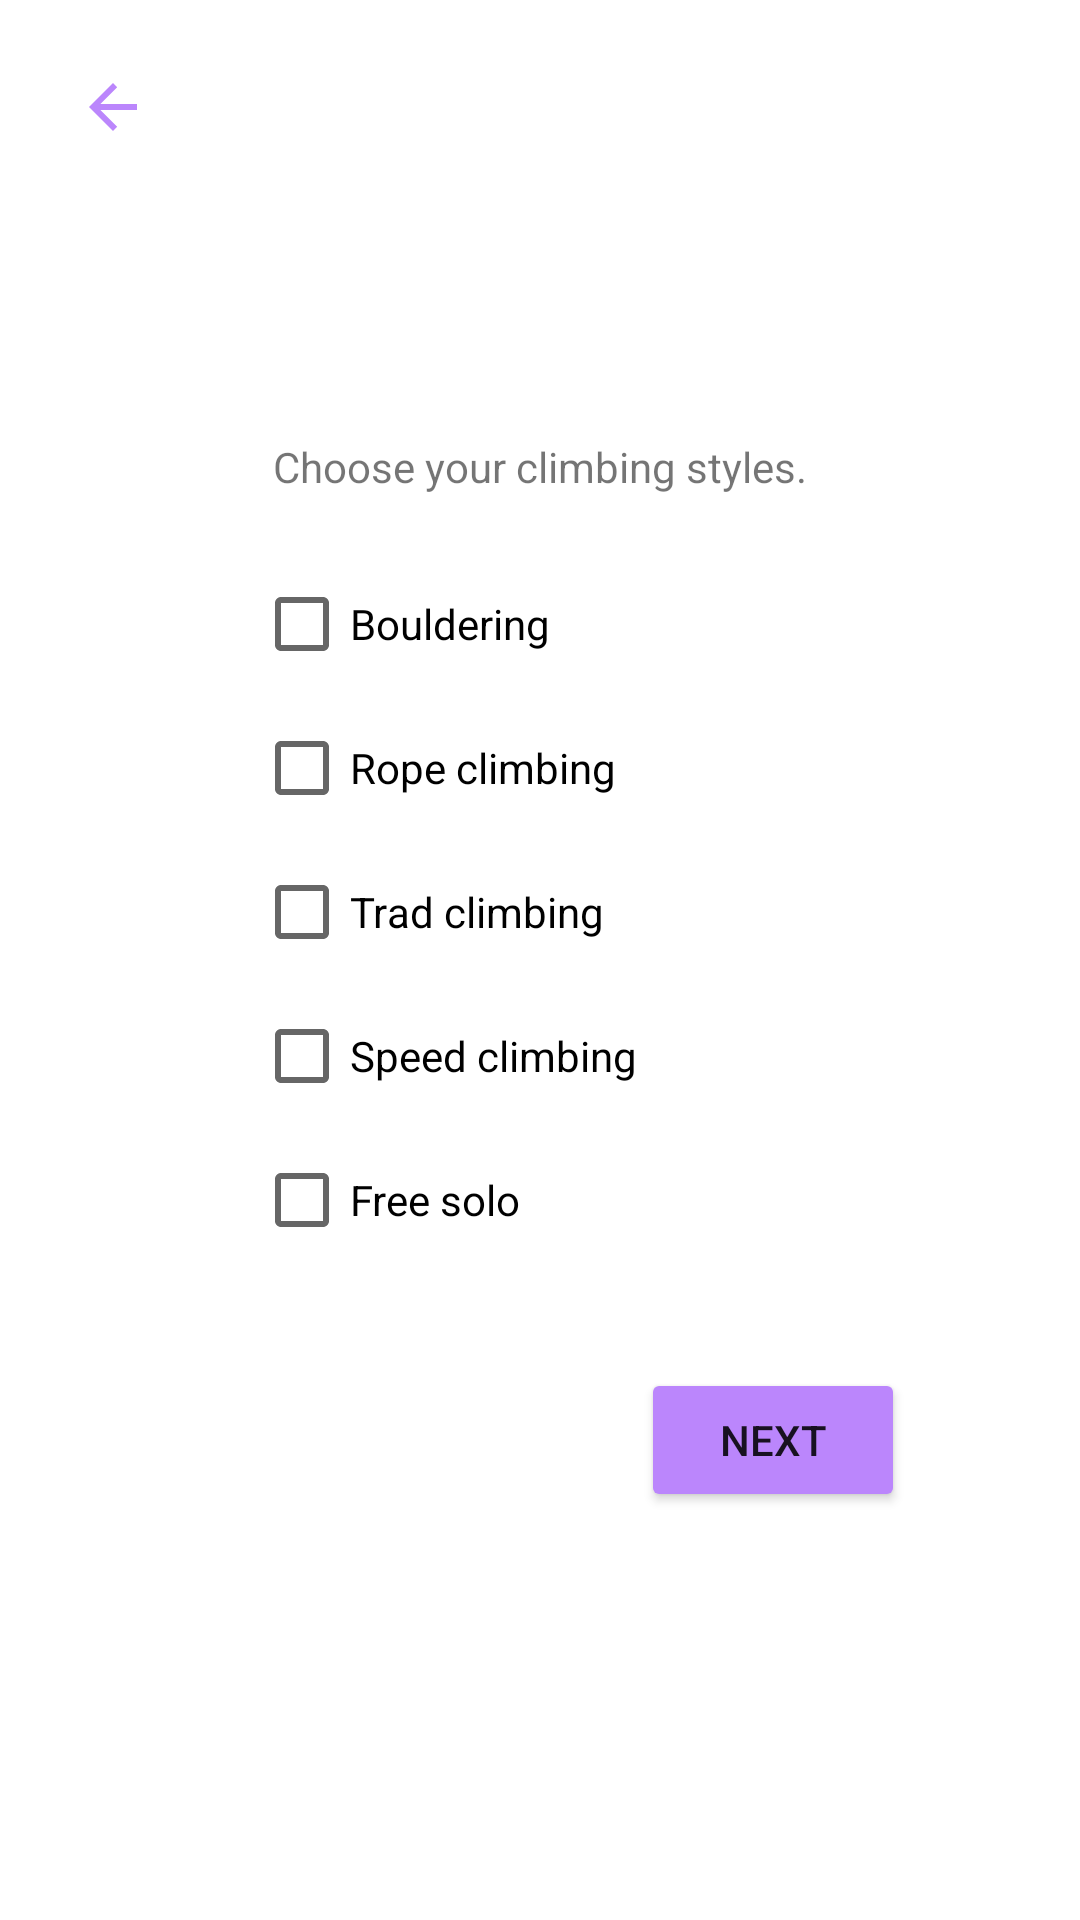

The Android layout XML behind this screen, and the referenced resources:
<!-- AndroidManifest.xml: application theme Theme.Climber -->
<!-- res/layout/fragment_climb_types.xml -->
<?xml version="1.0" encoding="utf-8"?>
<androidx.constraintlayout.widget.ConstraintLayout xmlns:android="http://schemas.android.com/apk/res/android"
    xmlns:app="http://schemas.android.com/apk/res-auto"
    xmlns:tools="http://schemas.android.com/tools"
    android:id="@+id/frameLayout3"
    android:layout_width="match_parent"
    android:layout_height="match_parent"
    tools:context=".activities.fragments.ClimbTypesFragment">

    

    <LinearLayout
        android:layout_width="wrap_content"
        android:layout_height="wrap_content"
        android:orientation="vertical"
        app:layout_constraintBottom_toBottomOf="parent"
        app:layout_constraintEnd_toEndOf="parent"
        app:layout_constraintHorizontal_bias="0.365"
        app:layout_constraintStart_toStartOf="parent"
        app:layout_constraintTop_toTopOf="parent"
        app:layout_constraintVertical_bias="0.46">

        <CheckBox
            android:id="@+id/bouldering"
            android:layout_width="wrap_content"
            android:layout_height="wrap_content"
            android:text="Bouldering" />

        <CheckBox
            android:id="@+id/sport"
            android:layout_width="wrap_content"
            android:layout_height="wrap_content"
            android:text="Rope climbing" />

        <CheckBox
            android:id="@+id/trad"
            android:layout_width="wrap_content"
            android:layout_height="wrap_content"
            android:text="Trad climbing" />

        <CheckBox
            android:id="@+id/speed"
            android:layout_width="wrap_content"
            android:layout_height="wrap_content"
            android:text="Speed climbing" />

        <CheckBox
            android:id="@+id/suicide"
            android:layout_width="wrap_content"
            android:layout_height="wrap_content"
            android:text="Free solo" />
    </LinearLayout>

    <Button
        android:id="@+id/button2"
        android:layout_width="wrap_content"
        android:layout_height="wrap_content"
        android:layout_marginBottom="136dp"
        android:backgroundTint="@color/purple_200"
        android:text="@string/next"
        app:layout_constraintBottom_toBottomOf="parent"
        app:layout_constraintEnd_toEndOf="parent"
        app:layout_constraintHorizontal_bias="0.786"
        app:layout_constraintStart_toStartOf="parent" />

    <ImageButton
        android:id="@+id/imageButton"
        android:layout_width="wrap_content"
        android:layout_height="wrap_content"
        android:backgroundTint="#FFFFFF"
        android:src="?attr/homeAsUpIndicator"
        app:layout_constraintBottom_toBottomOf="parent"
        app:layout_constraintEnd_toEndOf="parent"
        app:layout_constraintHorizontal_bias="0.044"
        app:layout_constraintStart_toStartOf="parent"
        app:layout_constraintTop_toTopOf="parent"
        app:layout_constraintVertical_bias="0.023"
        app:tint="@color/purple_200" />

    <TextView
        android:id="@+id/textView"
        android:layout_width="wrap_content"
        android:layout_height="wrap_content"
        android:text="@string/style"
        app:layout_constraintBottom_toBottomOf="parent"
        app:layout_constraintEnd_toEndOf="parent"
        app:layout_constraintStart_toStartOf="parent"
        app:layout_constraintTop_toTopOf="parent"
        app:layout_constraintVertical_bias="0.235" />

</androidx.constraintlayout.widget.ConstraintLayout>
<!-- resources referenced by this layout -->
<resources>
  <string name="next">Next</string>
  <string name="style">Choose your climbing styles.</string>
  <style name="Theme.Climber" parent="Theme.MaterialComponents.DayNight.NoActionBar">
          
          <item name="colorPrimary">@color/purple_200</item>
          <item name="colorPrimaryVariant">@color/purple_200</item>
          <item name="colorOnPrimary">@color/white</item>
          
          <item name="colorSecondary">@color/teal_200</item>
          <item name="colorSecondaryVariant">@color/teal_700</item>
          <item name="colorOnSecondary">@color/black</item>
          
          <item name="android:statusBarColor">?attr/colorPrimaryVariant</item>
          
      </style>
  <!-- not gathered from this repository: default colours our renderer supplied (Android Studio template values) -->
  <color name="purple_200">#FFBB86FC</color>
  <color name="teal_200">#FF03DAC5</color>
  <color name="teal_700">#FF018786</color>
  <color name="black">#FF000000</color>
  <color name="white">#FFFFFFFF</color>
</resources>
